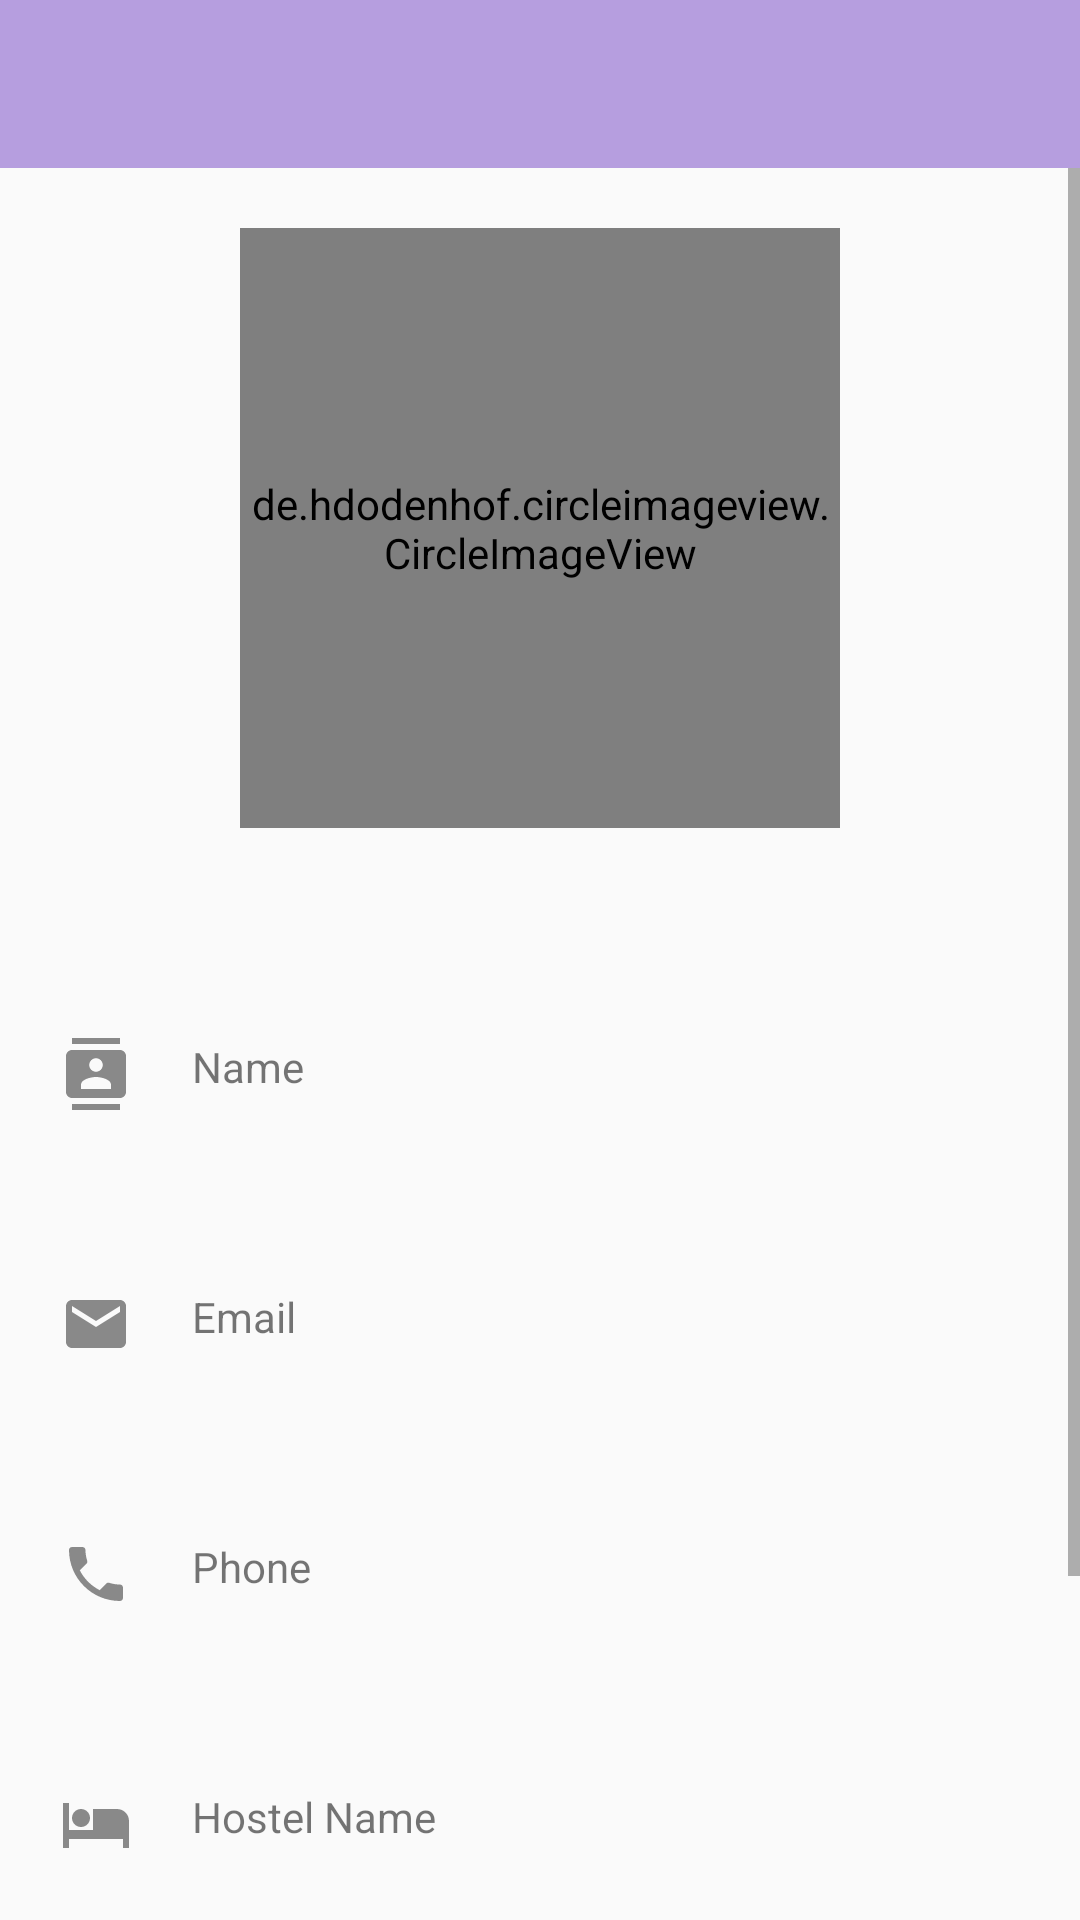

The Android layout XML behind this screen, and the referenced resources:
<!-- AndroidManifest.xml: application theme AppTheme -->
<!-- res/layout/activity_profile_view.xml -->
<?xml version="1.0" encoding="utf-8"?>

<LinearLayout xmlns:android="http://schemas.android.com/apk/res/android"
    xmlns:app="http://schemas.android.com/apk/res-auto"
    xmlns:tools="http://schemas.android.com/tools"
    android:layout_width="match_parent"
    android:layout_height="match_parent"
    android:orientation="vertical"
    tools:context=".ProfileView">

    <androidx.appcompat.widget.Toolbar
        android:id="@+id/toolbar"
        android:layout_width="match_parent"
        android:layout_height="wrap_content"
        android:background="@color/toolbar_color"
        android:theme="@style/ThemeOverlay.AppCompat.Dark.ActionBar"
        />

    <ScrollView
        android:layout_width="match_parent"
        android:layout_height="match_parent">


        <LinearLayout
            android:layout_width="match_parent"
            android:layout_height="match_parent"
            android:orientation="vertical">

        <RelativeLayout
            android:id="@+id/profile_layout"

            android:layout_width="200dp"
            android:layout_height="wrap_content"
            android:layout_below="@+id/toolbar"
            android:layout_marginTop="20dp"
            android:layout_gravity="center">

            <de.hdodenhof.circleimageview.CircleImageView
                android:id="@+id/profile_image"
                android:layout_width="200dp"
                android:layout_height="200dp"
                android:src="@drawable/default_profile_image"
                android:layout_centerHorizontal="true"/>

            <ImageButton
                android:id="@+id/set_profile_button"
                android:layout_width="45dp"
                android:layout_height="45dp"
                android:background="@drawable/button_round"
                android:src="@drawable/cam"
                android:layout_alignBottom="@+id/profile_image"
                android:layout_marginRight="12dp"
                android:layout_marginBottom="7dp"
                android:visibility="gone"
                android:layout_alignParentRight="true" />

            <ProgressBar
                android:id="@+id/progressbar"
                android:layout_width="50dp"
                android:layout_height="50dp"
                android:layout_centerInParent="true"
                android:visibility="gone"/>

        </RelativeLayout>

        <RelativeLayout
            android:id="@+id/display_name_layout"
            android:layout_width="match_parent"
            android:layout_height="wrap_content"
            android:layout_marginTop="50dp"
            android:layout_below="@+id/profile_layout"
            android:padding="20dp">

            <ImageView
                android:id="@+id/name_icon"
                android:layout_width="wrap_content"
                android:layout_height="wrap_content"
                android:src="@drawable/profile_name_icon"/>

            <TextView
                android:id="@+id/text_name"
                android:layout_width="wrap_content"
                android:layout_height="wrap_content"
                android:text="Name"
                android:layout_toRightOf="@id/name_icon"
                android:layout_marginLeft="20dp"/>

            <TextView
                android:id="@+id/display_name"
                android:layout_width="wrap_content"
                android:layout_height="wrap_content"
                android:layout_below="@id/text_name"
                android:layout_toRightOf="@id/name_icon"
                android:layout_marginLeft="20dp"
                android:textColor="@android:color/background_dark"
                android:textSize="18sp"/>

            <ImageView
                android:id="@+id/edit_name_button"
                android:layout_width="wrap_content"
                android:layout_height="wrap_content"
                android:src="@drawable/ic_edit"
                android:layout_alignParentRight="true"
                android:visibility="gone"/>


        </RelativeLayout>

        <RelativeLayout
            android:id="@+id/display_email_layout"
            android:layout_width="match_parent"
            android:layout_height="wrap_content"
            android:layout_below="@+id/display_address_layout"
            android:padding="20dp">

            <ImageView
                android:id="@+id/status_icon"
                android:layout_width="wrap_content"
                android:layout_height="wrap_content"
                android:src="@drawable/email_icon"/>

            <TextView
                android:id="@+id/text_status"
                android:layout_width="wrap_content"
                android:layout_height="wrap_content"
                android:text="Email"
                android:layout_toRightOf="@id/status_icon"
                android:layout_marginLeft="20dp"/>

            <TextView
                android:id="@+id/display_email"
                android:layout_width="wrap_content"
                android:layout_height="wrap_content"
                android:layout_below="@id/text_status"
                android:layout_toRightOf="@id/status_icon"
                android:layout_marginLeft="20dp"
                android:textColor="@android:color/background_dark"
                android:textSize="18sp"/>

            <ImageView
                android:id="@+id/edit_email_button"
                android:layout_width="wrap_content"
                android:layout_height="wrap_content"
                android:src="@drawable/ic_edit"
                android:layout_alignParentRight="true"
                android:visibility="gone"/>


        </RelativeLayout>

        <RelativeLayout
            android:id="@+id/display_phone_layout"
            android:layout_width="match_parent"
            android:layout_height="wrap_content"
            android:layout_below="@+id/display_email_layout"
            android:padding="20dp">

            <ImageView
                android:id="@+id/phone_icon"
                android:layout_width="wrap_content"
                android:layout_height="wrap_content"
                android:src="@drawable/phone_icon"/>

            <TextView
                android:id="@+id/text_phone"
                android:layout_width="wrap_content"
                android:layout_height="wrap_content"
                android:text="Phone"
                android:layout_toRightOf="@id/phone_icon"
                android:layout_marginLeft="20dp"/>

            <TextView
                android:id="@+id/display_phone"
                android:layout_width="wrap_content"
                android:layout_height="wrap_content"
                android:layout_below="@id/text_phone"
                android:layout_toRightOf="@id/phone_icon"
                android:layout_marginLeft="20dp"
                android:textColor="@android:color/background_dark"
                android:textSize="18sp"/>


        </RelativeLayout>

        <RelativeLayout
            android:id="@+id/display_hostel_layout"
            android:layout_width="match_parent"
            android:layout_height="wrap_content"
            android:layout_below="@+id/display_name_layout"
            android:padding="20dp">

            <ImageView
                android:id="@+id/hostel_icon"
                android:layout_width="wrap_content"
                android:layout_height="wrap_content"
                android:src="@drawable/hostel_icon"/>

            <TextView
                android:id="@+id/text_hostel"
                android:layout_width="wrap_content"
                android:layout_height="wrap_content"
                android:text="Hostel Name"
                android:layout_toRightOf="@id/hostel_icon"
                android:layout_marginLeft="20dp"/>

            <TextView
                android:id="@+id/display_hostel"
                android:layout_width="wrap_content"
                android:layout_height="wrap_content"
                android:layout_below="@id/text_hostel"
                android:layout_toRightOf="@id/hostel_icon"
                android:layout_marginLeft="20dp"
                android:textColor="@android:color/background_dark"
                android:textSize="18sp"/>

            <ImageView
                android:id="@+id/edit_hostel_button"
                android:layout_width="wrap_content"
                android:layout_height="wrap_content"
                android:src="@drawable/ic_edit"
                android:layout_alignParentRight="true"
                android:visibility="gone"/>


        </RelativeLayout>

        <RelativeLayout
            android:id="@+id/display_address_layout"
            android:layout_width="match_parent"
            android:layout_height="wrap_content"
            android:layout_below="@+id/display_hostel_layout"
            android:layout_marginBottom="40dp"
            android:padding="20dp">

            <ImageView
                android:id="@+id/address_icon"
                android:layout_width="wrap_content"
                android:layout_height="wrap_content"
                android:src="@drawable/address_icon"/>

            <TextView
                android:id="@+id/text_address"
                android:layout_width="wrap_content"
                android:layout_height="wrap_content"
                android:text="Address"
                android:layout_toRightOf="@id/address_icon"
                android:layout_marginLeft="20dp"/>

            <TextView
                android:id="@+id/display_address"
                android:layout_width="wrap_content"
                android:layout_height="wrap_content"
                android:layout_below="@id/text_address"
                android:layout_toRightOf="@id/address_icon"
                android:layout_marginLeft="20dp"
                android:textColor="@android:color/background_dark"
                android:textSize="18sp"/>

            <ImageView
                android:id="@+id/edit_address_button"
                android:layout_width="wrap_content"
                android:layout_height="wrap_content"
                android:src="@drawable/ic_edit"
                android:layout_alignParentRight="true"
                android:visibility="gone"/>


        </RelativeLayout>

       </LinearLayout>

    </ScrollView>




</LinearLayout>
<!-- resources referenced by this layout -->
<resources>
  <color name="toolbar_color">#FFB69EDF</color>
  <!-- drawable address_icon (drawable) -->
  <vector android:alpha="0.45" android:height="24dp"
      android:viewportHeight="24.0" android:viewportWidth="24.0"
      android:width="24dp" xmlns:android="http://schemas.android.com/apk/res/android">
      <path android:fillColor="#FF000000" android:pathData="M12,2C8.14,2 5,5.14 5,9c0,5.25 7,13 7,13s7,-7.75 7,-13c0,-3.86 -3.14,-7 -7,-7zM16,10h-3v3h-2v-3L8,10L8,8h3L11,5h2v3h3v2z"/>
  </vector>
  <!-- drawable button_round (drawable) -->
  <?xml version="1.0" encoding="utf-8"?>
  
  <selector xmlns:android="http://schemas.android.com/apk/res/android">
  
      <item>
          <shape android:shape="oval">
              <solid android:color="@color/design_default_color_secondary"/>
              <size android:width="20dp" android:height="20dp"/>
  
          </shape>
      </item>
  
  
  </selector>
  <!-- drawable cam (drawable) -->
  <vector android:alpha="0.71" android:height="24dp"
      android:viewportHeight="24.0" android:viewportWidth="24.0"
      android:width="24dp" xmlns:android="http://schemas.android.com/apk/res/android">
      <path android:fillColor="#FF000000" android:pathData="M12,12m-3.2,0a3.2,3.2 0,1 1,6.4 0a3.2,3.2 0,1 1,-6.4 0"/>
      <path android:fillColor="#FF000000" android:pathData="M9,2L7.17,4L4,4c-1.1,0 -2,0.9 -2,2v12c0,1.1 0.9,2 2,2h16c1.1,0 2,-0.9 2,-2L22,6c0,-1.1 -0.9,-2 -2,-2h-3.17L15,2L9,2zM12,17c-2.76,0 -5,-2.24 -5,-5s2.24,-5 5,-5 5,2.24 5,5 -2.24,5 -5,5z"/>
  </vector>
  <!-- drawable email_icon (drawable) -->
  <vector android:alpha="0.45" android:height="24dp"
      android:viewportHeight="24.0" android:viewportWidth="24.0"
      android:width="24dp" xmlns:android="http://schemas.android.com/apk/res/android">
      <path android:fillColor="#FF000000" android:pathData="M20,4L4,4c-1.1,0 -1.99,0.9 -1.99,2L2,18c0,1.1 0.9,2 2,2h16c1.1,0 2,-0.9 2,-2L22,6c0,-1.1 -0.9,-2 -2,-2zM20,8l-8,5 -8,-5L4,6l8,5 8,-5v2z"/>
  </vector>
  <!-- drawable hostel_icon (drawable) -->
  <vector android:alpha="0.45" android:height="24dp"
      android:viewportHeight="24.0" android:viewportWidth="24.0"
      android:width="24dp" xmlns:android="http://schemas.android.com/apk/res/android">
      <path android:fillColor="#FF000000" android:pathData="M7,13c1.66,0 3,-1.34 3,-3S8.66,7 7,7s-3,1.34 -3,3 1.34,3 3,3zM19,7h-8v7L3,14L3,5L1,5v15h2v-3h18v3h2v-9c0,-2.21 -1.79,-4 -4,-4z"/>
  </vector>
  <!-- drawable ic_edit (drawable) -->
  <vector android:alpha="0.45" android:height="24dp"
      android:viewportHeight="24.0" android:viewportWidth="24.0"
      android:width="24dp" xmlns:android="http://schemas.android.com/apk/res/android">
      <path android:fillColor="#FF000000" android:pathData="M3,17.25V21h3.75L17.81,9.94l-3.75,-3.75L3,17.25zM20.71,7.04c0.39,-0.39 0.39,-1.02 0,-1.41l-2.34,-2.34c-0.39,-0.39 -1.02,-0.39 -1.41,0l-1.83,1.83 3.75,3.75 1.83,-1.83z"/>
  </vector>
  <!-- drawable phone_icon (drawable) -->
  <vector android:alpha="0.45" android:height="24dp"
      android:viewportHeight="24.0" android:viewportWidth="24.0"
      android:width="24dp" xmlns:android="http://schemas.android.com/apk/res/android">
      <path android:fillColor="#FF000000" android:pathData="M6.62,10.79c1.44,2.83 3.76,5.14 6.59,6.59l2.2,-2.2c0.27,-0.27 0.67,-0.36 1.02,-0.24 1.12,0.37 2.33,0.57 3.57,0.57 0.55,0 1,0.45 1,1V20c0,0.55 -0.45,1 -1,1 -9.39,0 -17,-7.61 -17,-17 0,-0.55 0.45,-1 1,-1h3.5c0.55,0 1,0.45 1,1 0,1.25 0.2,2.45 0.57,3.57 0.11,0.35 0.03,0.74 -0.25,1.02l-2.2,2.2z"/>
  </vector>
  <style name="AppTheme" parent="Theme.AppCompat.Light.NoActionBar">
          
          <item name="colorPrimary">@color/colorPrimary</item>
          <item name="colorPrimaryDark">@color/colorPrimaryDark</item>
          <item name="colorAccent">@color/colorAccent</item>
      </style>
  <color name="colorPrimary">#008577</color>
  <color name="colorPrimaryDark">#00574B</color>
  <color name="colorAccent">#D81B60</color>
</resources>
